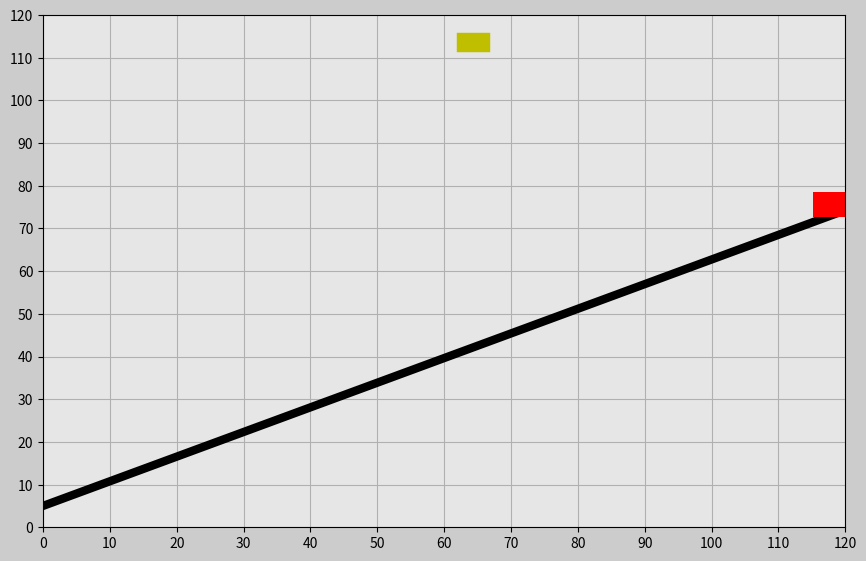

Reproduce this figure in Python.
import numpy as np
import math
import random
import matplotlib.pyplot as plt
import matplotlib.gridspec as gridspec
import matplotlib.animation as animation

n_trials = 999
incline = math.pi/6
del_t = 0.02
t_stop = 5
mass_train = 100
acc_grav = 9.81
width = 120
height = width*math.tan(incline)

kp = 300
ki = 10
kd = 300

time_arr = np.arange(0 , t_stop + del_t , del_t)
time_len = len(time_arr)

err = np.zeros((n_trials , time_len))
err_dot = np.zeros((n_trials , time_len))
err_int = np.zeros((n_trials , time_len))

initial_train_pos = width / math.cos(incline)
train_pos = np.zeros((n_trials , time_len))
train_pos_x = np.zeros((n_trials , time_len))
train_pos_y = np.zeros((n_trials , time_len))

cube_pos_x = np.zeros((n_trials , time_len))
cube_pos_y = np.zeros((n_trials , time_len))

initial_train_vel = 0
train_vel = np.zeros((n_trials , time_len))
train_vel_x = np.zeros((n_trials , time_len))
train_vel_y = np.zeros((n_trials , time_len))

force_applied = np.zeros((n_trials , time_len))
force_net = np.zeros((n_trials , time_len))
force_gravity = mass_train * acc_grav
force_gravity_tan = force_gravity * math.sin(incline)
force_gravity_rad = force_gravity * math.cos(incline)


def generate_random_coordinate(incline):
    rand_x = random.uniform(0,width)
    rand_y = random.uniform(width * math.tan(incline) + 20 + 6.5 , width * math.tan(incline) + 40 + 6.5)
    return (rand_x , rand_y)


for i in range(n_trials):
    catch = 0
    (cube_pos_x[i][0] , cube_pos_y[i][0]) = generate_random_coordinate(incline)
    for j in range(time_len):
        if j == 0:
            train_pos[i][0] = initial_train_pos
            train_pos_x[i][0] = train_pos[i][0] * math.cos(incline)
            train_pos_y[i][0] = train_pos[i][0] * math.sin(incline) + 6.5
            
            train_vel[i][0] = initial_train_vel
            train_vel_x[i][0] = 0
            train_vel_y[i][0] = 0

            err[i][0] = cube_pos_x[i][0] - train_pos_x[i][0]
            err_dot[i][0] = 0
            err_int[i][0] = 0

            force_applied[i][0] = kp * err[i][0]
            force_net[i][0] = force_applied[i][0] - force_gravity_tan

        else:
            cube_pos_x[i][j] = cube_pos_x[i][j-1]
            cube_pos_y[i][j] = cube_pos_y[i][0] - acc_grav * (time_arr[j] ** 2) / 2
            err[i][j] = cube_pos_x[i][j] - train_pos_x[i][j-1]

            err_dot[i][j] = (err[i][j] - err[i][j-1])/del_t
            err_int[i][j] = err_int[i][j-1] + (err[i][j] + err[i][j-1])*del_t/2

            force_applied[i][j] = kp * err[i][j] + ki * err_int[i][j] + kd * err_dot[i][j]
            force_net[i][j] = force_applied[i][j] - force_gravity_tan

            train_vel[i][j] = train_vel[i][j-1] + (1/mass_train)*(force_net[i][j] + force_net[i][j-1])*del_t/2
            train_vel_x[i][j] = train_vel[i][j] * math.cos(incline)
            train_vel_y[i][j] = train_vel[i][j] * math.sin(incline)
            
            train_pos[i][j] = train_pos[i][j-1] + (train_vel[i][j] + train_vel[i][j-1])*del_t/2
            train_pos_x[i][j] = train_pos[i][j] * math.cos(incline)
            train_pos_y[i][j] = train_pos[i][j] * math.sin(incline) + 6.5
        if (train_pos_x[i][j] - 5 < cube_pos_x[i][j] + 3 and train_pos_x[i][j] + 5 > cube_pos_x[i][j] - 3) or catch == 1:
            if (train_pos_y[i][j] + 3 < cube_pos_y[i][j] - 2 and train_pos_y[i][j] + 8 > cube_pos_y[i][j] + 2) or catch == 1:                
                if catch == 0:
                    change = train_pos_x[i][j] - cube_pos_x[i][j]
                    catch = 1
                cube_pos_x[i][j] = train_pos_x[i][j] - change
                cube_pos_y[i][j] = train_pos_y[i][j] + 5
    initial_train_pos = train_pos[i][time_len - 1]
    initial_train_vel = train_vel[i][time_len - 1]



frame_amount = time_len * n_trials

def update_plot(num):

    platform.set_data([train_pos_x[int(num/time_len)][num-int(num/time_len)*time_len]-3.1,\
    train_pos_x[int(num/time_len)][num-int(num/time_len)*time_len]+3.1],\
    [train_pos_y[int(num/time_len)][num-int(num/time_len)*time_len],\
    train_pos_y[int(num/time_len)][num-int(num/time_len)*time_len]])

    cube.set_data([cube_pos_x[int(num/time_len)][num-int(num/time_len)*time_len]-1,\
    cube_pos_x[int(num/time_len)][num-int(num/time_len)*time_len]+1],\
    [cube_pos_y[int(num/time_len)][num-int(num/time_len)*time_len],\
    cube_pos_y[int(num/time_len)][num-int(num/time_len)*time_len]])

    return platform , cube , success , again


fig=plt.figure(figsize=(16,9),dpi=120,facecolor=(0.8,0.8,0.8))
gs=gridspec.GridSpec(4,3)


ax_main=fig.add_subplot(gs[0:3,0:2],facecolor=(0.9,0.9,0.9))
plt.xlim(0,width)
plt.ylim(0,width)
plt.xticks(np.arange(0,width+1,10))
plt.yticks(np.arange(0,width+1,10))
plt.grid(True)

rail = ax_main.plot([0,width],[5,height+5],'k',linewidth=6)
platform, = ax_main.plot([],[],'r',linewidth=18)
cube, = ax_main.plot([],[],'y',linewidth=14)

bbox_props_success = dict(boxstyle='square',fc=(0.9,0.9,0.9),ec='g',lw=1.0)
success = ax_main.text(40,60,'',size='20',color='g',bbox=bbox_props_success)

bbox_props_again = dict(boxstyle='square',fc=(0.9,0.9,0.9),ec='r',lw=1.0)
again = ax_main.text(30,60,'',size='20',color='r',bbox=bbox_props_again)

pid_ani = animation.FuncAnimation(fig,update_plot,frames=frame_amount ,interval=20,repeat=False,blit=True)
plt.show()